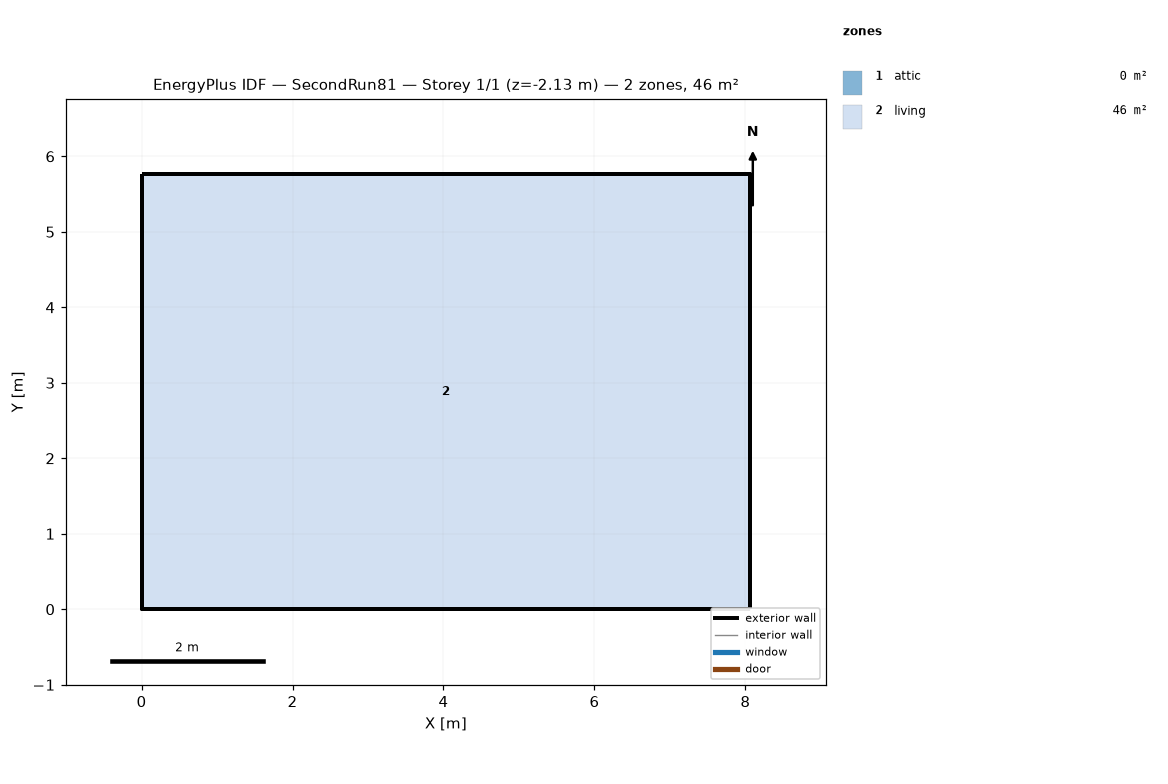
=== STOREY PLAN SPEC (per zone: floor XY polygon, exterior-wall plan segments, windows/doors) ===
zone 1: attic  (0.0 m²)
  exterior wall: (8.06, 0.00) – (8.06, 5.76) – (8.06, 2.88)  [8.6 m]
  exterior wall: (0.00, 5.76) – (0.00, 0.00) – (0.00, 2.88)  [8.6 m]
zone 2: living  (46.5 m²)
  floor: (0.00, 0.00) (0.00, 5.76) (8.06, 5.76) (8.06, 0.00)
  exterior wall: (0.00, 0.00) – (8.06, 0.00)  [8.1 m] x2 surfaces
  exterior wall: (8.06, 0.00) – (8.06, 5.76)  [5.8 m] x2 surfaces
  exterior wall: (8.06, 5.76) – (0.00, 5.76)  [8.1 m] x2 surfaces
  exterior wall: (0.00, 5.76) – (0.00, 0.00)  [5.8 m] x2 surfaces
  interior walls: 4

=== DERIVED (storey summary) ===
Building: SecondRun81
Storey: 1 of 1  (floor level z = -2.13 m)
Storey gross floor area: 46.5 m²
Zones on this storey: 2
  - attic: floor 0.0 m²; exterior wall 17.3 m (7.9 m²); WWR 0.0%
  - living: floor 46.5 m²; exterior wall 27.6 m (109.6 m²); WWR 0.0%
Zone adjacency: (none detected)